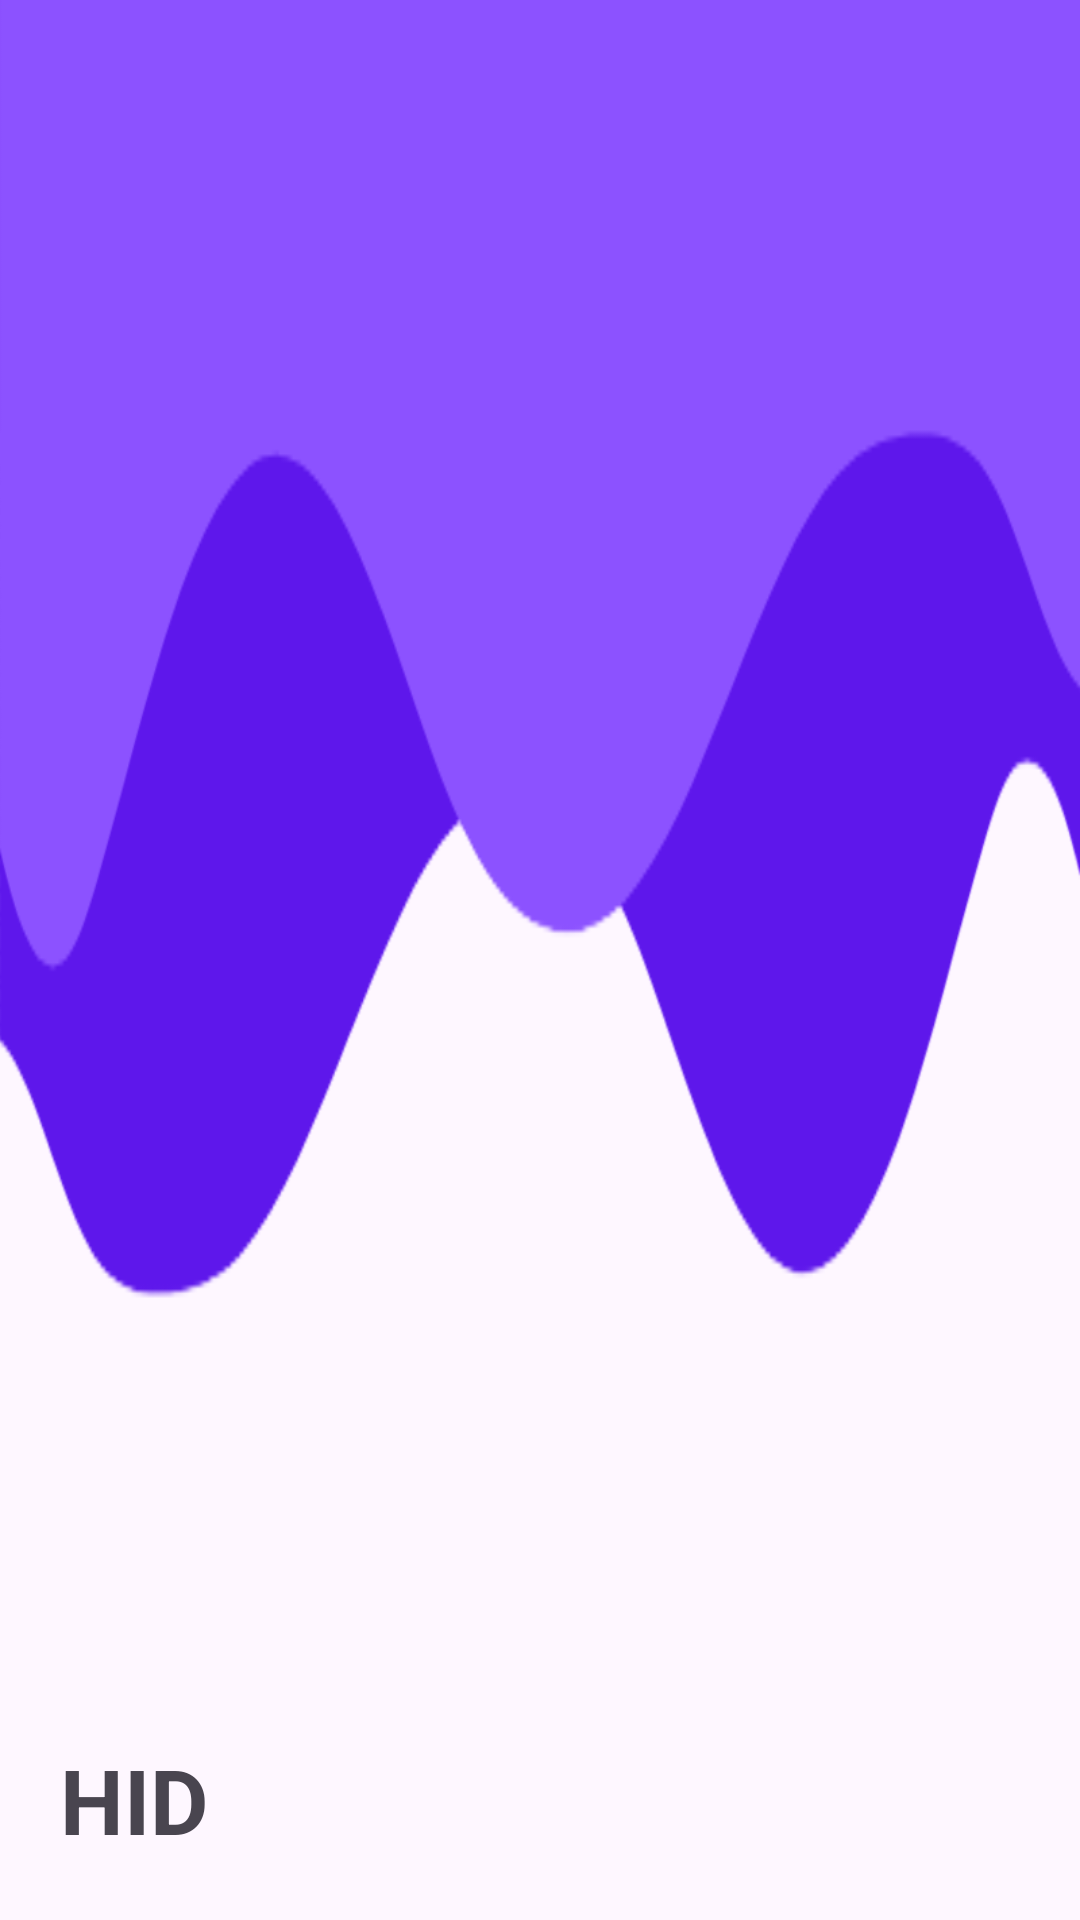

Layout XML and referenced resources for this Android screen:
<!-- AndroidManifest.xml: application theme Theme.MusicPlayer -->
<!-- res/layout/header.xml -->
<?xml version="1.0" encoding="utf-8"?>
<LinearLayout xmlns:android="http://schemas.android.com/apk/res/android"
    android:layout_width="match_parent"
    android:layout_height="200dp"
    android:padding="20dp"
    android:gravity="bottom"
    android:background="@drawable/header_bg">
    <TextView
        android:id="@+id/textViewEmailHeader"
        android:layout_width="wrap_content"
        android:layout_height="wrap_content"
        android:text="HID"
        android:textSize="30dp"
        android:textStyle="bold" />

</LinearLayout>
<!-- resources referenced by this layout -->
<resources>
  <!-- drawable header_bg: png bitmap (drawable, 21168 bytes) -->
  <style name="Theme.MusicPlayer" parent="Base.Theme.MusicPlayer" />
  <style name="Base.Theme.MusicPlayer" parent="Theme.Material3.DayNight.NoActionBar">
          
          
      </style>
</resources>
